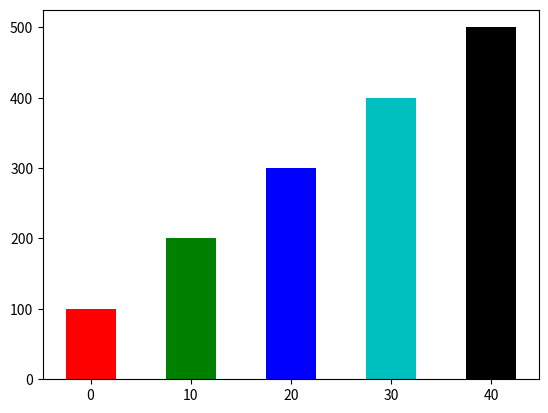

Source code (Python):
import matplotlib.pyplot as plt


def main():
    left_edges = [0, 10, 20, 30, 40]

    height = [100, 200, 300, 400, 500]

    bar_width = 5

    plt.bar(left_edges, height, bar_width, color=('r','g','b','c','k'))

    plt.show()


if __name__ == "__main__":
    main()
